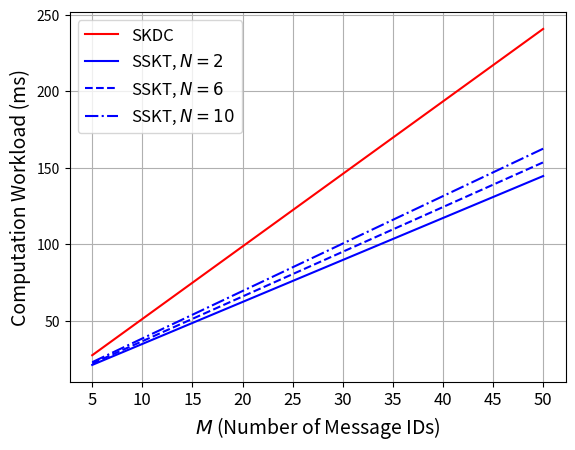

The matplotlib source for this figure:
# For ACSAC'20 Paper: "Session Key Distribution Made Practical for CAN and CAN-FD Message Authentication"
# Plotting the extrapolated total computation workload (Figure. 7)
#
# [redacted]

import numpy as np
import matplotlib.pyplot as plt


N = [2,6,10]  # Number of normal ECUs
M = [5,10,15,20,25,30,35,40,45,50]  # Number of message IDs (we assume all ECUs subscribe to all message IDs)

# Runtime results (ms/byte) obtained from the three Arduino benchmark experiments (also shown in Table 2)
AES = 0.0675  # AES128 decryption
HASH = 0.0611 # SHA3 and SHA3-HMAC
F = [0.0094,0.0206,0.0318] # Recovering polynomial secret of degree 2, 6, 10.


SKDC_Total    = np.zeros((len(N),len(M)))
SSKT_Total    = np.zeros((len(N),len(M)))

for i in range(len(N)):
	n = N[i]
	for j in range(len(M)):
		m = M[j]

		# 128 bits in KD_MSG AES-decryption
		# (128+11+18+64+128) bits in KD_MSG MAC
		# (128+11+64+256) bits in CO_MSG MAC
		# 128*m bits in digest computation
		SKDC_Total[i,j] = (AES*16 + HASH*44)*m + HASH*58 + HASH*16*m

		# 128 bits in RD_MSG AES-decryption
		# (128+11+64+128) bits in RD_MSG MAC
		# (2+18+64+128) bits in KD_MSG MAC
		# (128+11+64+256) bits in CO_MSG MAC
		# 128*m bits in digest computation
		# 16*m bytes in f(0) computation
		SSKT_Total[i,j] = AES*16 + HASH*42 + HASH*(2+18+64+128)/8 * m + HASH*58 + HASH*16*m + F[i]*16*m


plt.plot(SKDC_Total[0],    color='red', linestyle='-')
plt.plot(SSKT_Total[0],    color='blue',  linestyle='-')
plt.plot(SSKT_Total[1],    color='blue',  linestyle='--')
plt.plot(SSKT_Total[2],    color='blue',  linestyle='-.')

plt.legend([
	'SKDC',
	'SSKT, $N=2$', 'SSKT, $N=6$', 'SSKT, $N=10$'], fontsize='12')

plt.xlabel('$M$ (Number of Message IDs)', fontsize='14')
plt.ylabel('Computation Workload (ms)', fontsize='14')
plt.xticks(range(len(M)),['5','10','15','20','25','30','35','40','45','50'], fontsize='12')
plt.grid()
plt.show()